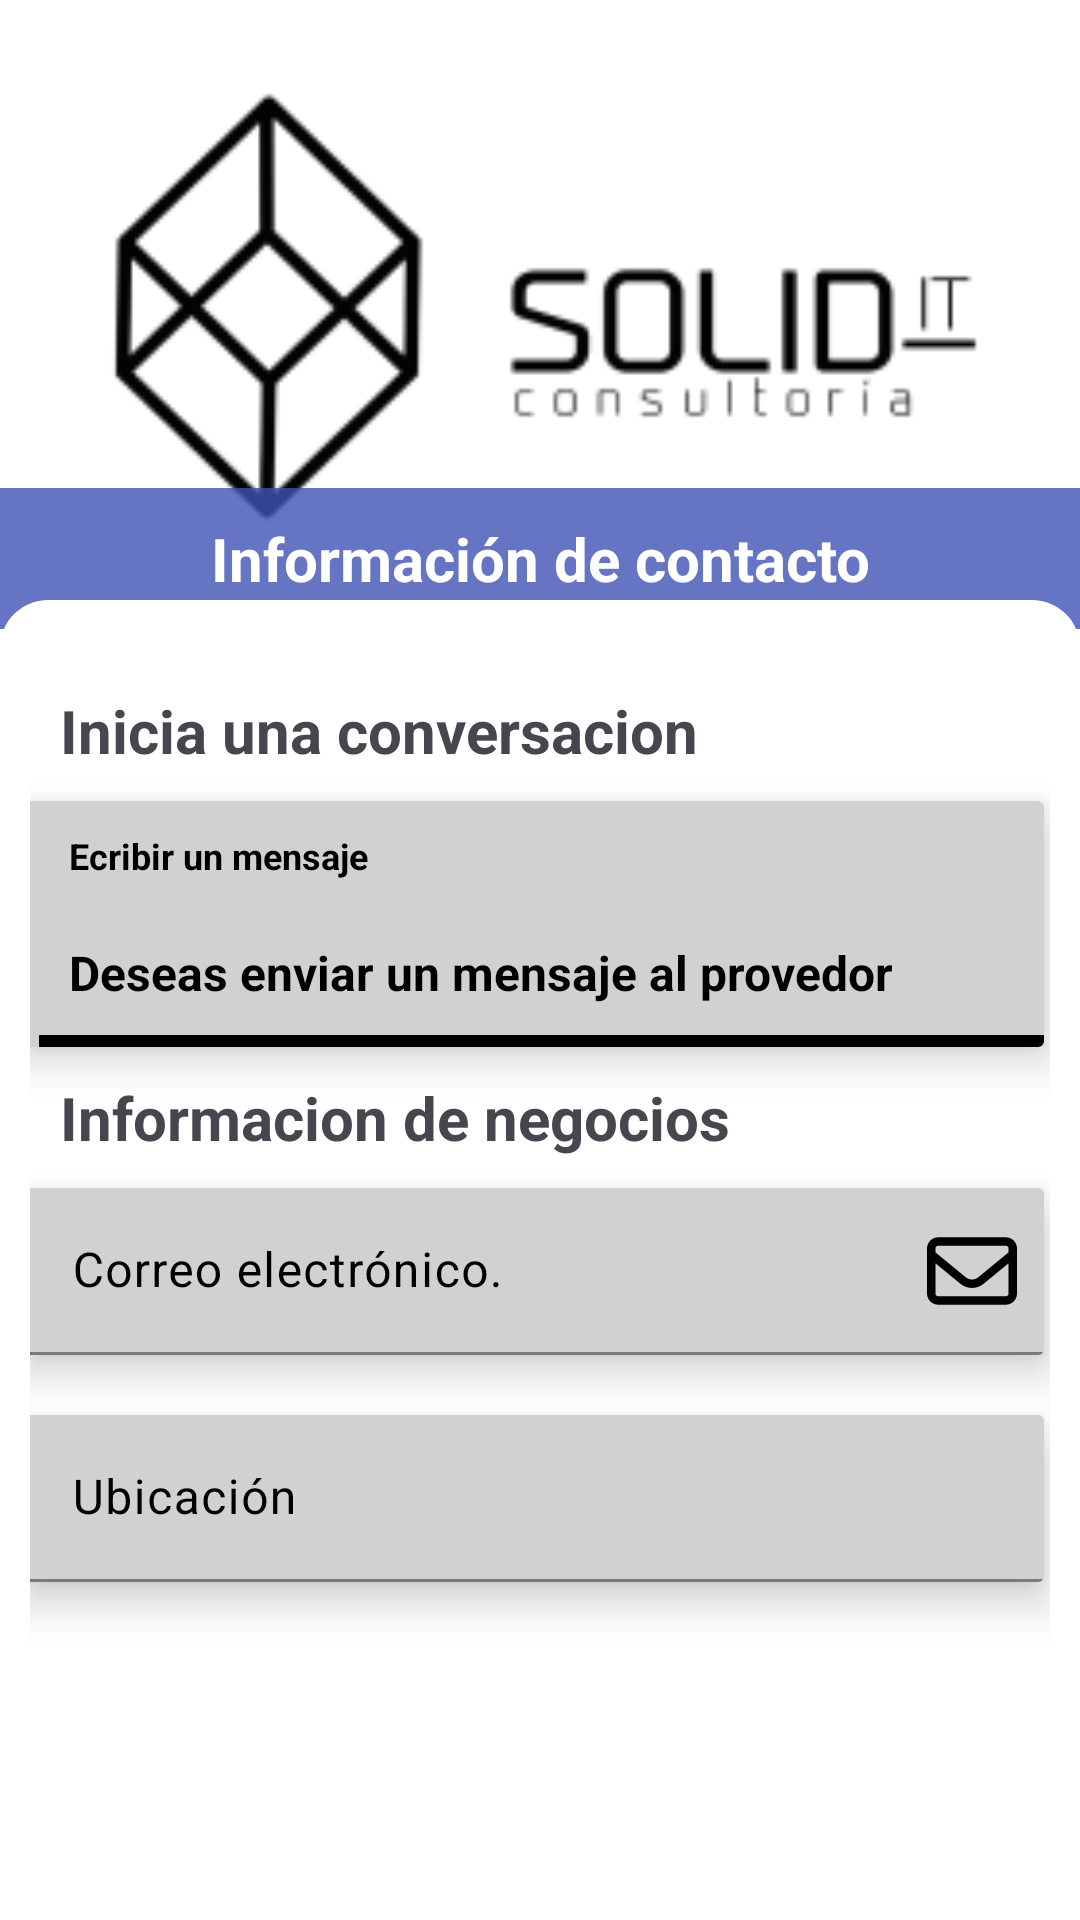

Produce the Android XML layout that renders to this screen, including the resource entries it uses.
<!-- AndroidManifest.xml: application theme Theme.ServiceSolidIT -->
<!-- res/layout/fragment_customer_to_provider_view.xml -->
<?xml version="1.0" encoding="utf-8"?>
<FrameLayout xmlns:android="http://schemas.android.com/apk/res/android"
    xmlns:tools="http://schemas.android.com/tools"
    android:layout_width="match_parent"
    android:layout_height="match_parent"
    xmlns:app="http://schemas.android.com/apk/res-auto"
    tools:context=".ProviderInformationFlow.CustomerToProvider"
    android:background="@color/bg_white">

    <RelativeLayout
        android:layout_width="match_parent"
        android:layout_height="match_parent">

        <ImageView
            android:layout_width="match_parent"
            android:layout_height="200dp"
            android:id="@+id/img_profile_view"
            android:scaleType="fitCenter"
            android:src="@drawable/solid"
            android:layout_alignParentTop="true"
            android:layout_alignParentStart="true"
            android:layout_alignParentEnd="true"/>
        <TextView
            android:layout_width="match_parent"
            android:layout_height="wrap_content"
            android:layout_above="@+id/content_options"
            android:text="Información de contacto"
            android:textAlignment="center"
            android:textStyle="bold"
            android:textColor="@color/bg_white"
            android:textSize="20dp"
            android:background="@color/blue_transparent"
            android:padding="10dp"
            android:layout_marginBottom="-10dp"/>


        <LinearLayout
            android:layout_width="match_parent"
            android:layout_height="match_parent"
            android:id="@+id/content_options"
            android:orientation="vertical"
            android:padding="10dp"
            android:layout_below="@+id/img_profile_view"
            android:layout_alignParentBottom="true"
            android:layout_alignParentStart="true"
            android:layout_alignParentEnd="true"
            android:background="@drawable/round_layout_top">

            <TextView
                android:layout_width="match_parent"
                android:layout_height="wrap_content"
                android:id="@+id/txt_conversation"
                android:text="Inicia una conversacion"
                android:paddingStart="10dp"
                android:paddingTop="20dp"
                android:paddingBottom="10dp"
                android:textSize="20dp"
                android:textStyle="bold"
                android:textAlignment="textStart"/>

            <androidx.cardview.widget.CardView
                android:layout_width="match_parent"
                android:layout_height="wrap_content"
                android:background="@drawable/round_card_top"
                android:backgroundTint="@color/bg_green_Light"
                android:layout_gravity="center"
                android:elevation="10dp"
                android:translationZ="6dp"
                android:translationX="-2dp">


                <LinearLayout
                    android:layout_width="match_parent"
                    android:layout_height="match_parent"
                    android:orientation="vertical"
                    android:paddingStart="5dp">

                    <TextView
                        android:layout_width="match_parent"
                        android:layout_height="wrap_content"
                        android:id="@+id/txt_mensaje"
                        android:text="Ecribir un mensaje"
                        android:padding="10dp"
                        android:textColor="@color/dark_normal"
                        android:textSize="12dp"
                        android:textStyle="bold"/>

                    <TextView
                        android:layout_width="match_parent"
                        android:layout_height="wrap_content"
                        android:id="@+id/txt_mensaje_description"
                        android:text="Deseas enviar un mensaje al provedor"
                        android:padding="10dp"
                        android:textColor="@color/dark_normal"
                        android:textSize="16dp"
                        android:textStyle="bold"/>

                    <Button
                        android:layout_width="wrap_content"
                        android:layout_height="wrap_content"
                        android:id="@+id/btnStartNewMessage"
                        android:visibility="gone"
                        android:text="Incia una nueva conversación"
                        android:layout_marginStart="5dp"/>

                    <Button
                        android:layout_width="wrap_content"
                        android:layout_height="wrap_content"
                        android:visibility="gone"
                        android:id="@+id/btnGoToConversation"
                        android:text="Continua con tu conversación"
                        android:layout_marginStart="5dp"/>


                    <TextView
                        android:layout_width="match_parent"
                        android:layout_height="4dp"
                        android:background="@color/dark_normal"
                        android:paddingTop="10dp"/>

                </LinearLayout>

            </androidx.cardview.widget.CardView>

            <TextView
                android:layout_width="match_parent"
                android:layout_height="wrap_content"
                android:id="@+id/txt_inf_bussines"
                android:text="Informacion de negocios"
                android:padding="10dp"
                android:textStyle="bold"
                android:textSize="20dp"/>

            <androidx.cardview.widget.CardView
                android:layout_width="match_parent"
                android:layout_height="wrap_content"
                android:layout_gravity="center"
                android:elevation="6dp"
                android:translationZ="6dp"
                android:translationX="-2dp"
                android:background="@drawable/round_card_top"
                android:backgroundTint="@color/bg_green_Light">

                <com.google.android.material.textfield.TextInputLayout
                    style="@style/FilledTextField"
                    android:id="@+id/tilEmailProvider"
                    android:hint="@string/value_edtxt_email"
                    app:endIconDrawable="@drawable/correo"
                    app:endIconTint="@color/dark_normal">

                    <com.google.android.material.textfield.TextInputEditText
                        style="@style/TextInput"
                        android:background="@color/bg_green_Light"
                        android:textColor="@color/dark_normal"
                        android:enabled="false"
                        />
                </com.google.android.material.textfield.TextInputLayout>

            </androidx.cardview.widget.CardView>

            <androidx.cardview.widget.CardView
                android:layout_width="match_parent"
                android:layout_height="wrap_content"
                android:layout_marginTop="20dp"
                android:layout_gravity="center"
                android:elevation="6dp"
                android:translationZ="6dp"
                android:translationX="-2dp"
                android:background="@drawable/round_card_top"
                android:backgroundTint="@color/bg_green_Light">

                <com.google.android.material.textfield.TextInputLayout
                    style="@style/FilledTextField"
                    android:id="@+id/tilLocationInfoProvider"
                    android:hint="Ubicación"
                    app:endIconDrawable="@drawable/ubicacion"
                    app:endIconTint="@color/dark_normal">

                    <com.google.android.material.textfield.TextInputEditText
                        style="@style/TextInput"
                        android:background="@color/bg_green_Light"
                        android:enabled="false"
                        android:textColor="@color/dark_normal" />
                </com.google.android.material.textfield.TextInputLayout>

            </androidx.cardview.widget.CardView>

        </LinearLayout>

    </RelativeLayout>


</FrameLayout>
<!-- resources referenced by this layout -->
<resources>
  <color name="bg_green_Light">#D1D1D1</color>
  <color name="bg_white">#FFFFFF</color>
  <color name="blue_transparent">#CB3F51B5</color>
  <color name="dark_normal">#000000</color>
  <!-- drawable round_card_top (drawable) -->
  <?xml version="1.0" encoding="utf-8"?>
  <shape xmlns:android="http://schemas.android.com/apk/res/android">
      <solid android:color="#44525D"/> 
      <corners
          android:topLeftRadius="16dp"
          android:topRightRadius="16dp"
          android:bottomLeftRadius="0dp"
          android:bottomRightRadius="0dp" />
  </shape>
  <!-- drawable round_layout_top (drawable) -->
  <?xml version="1.0" encoding="utf-8"?>
  <shape xmlns:android="http://schemas.android.com/apk/res/android">
      
      <corners
          android:topLeftRadius="16dp"
          android:topRightRadius="16dp"
          android:bottomLeftRadius="0dp"
          android:bottomRightRadius="0dp" />
  
      
      <solid android:color="#FFFFFF"/> 
  </shape>
  <string name="value_edtxt_email">Correo electrónico.</string>
  <style name="TextInput">
          <item name="android:layout_width">match_parent</item>
          <item name="android:layout_height">wrap_content</item>
          <item name="android:textColor">@color/dark_text</item>
          <item name="android:inputType">text</item>
      </style>
  <style name="Theme.ServiceSolidIT" parent="Base.Theme.ServiceSolidIT" />
  <color name="dark_text">#000000</color>
  <color name="md_theme_primary">#000000</color>
  <color name="md_theme_onPrimary">#FFFFFF</color>
  <color name="md_theme_primaryContainer">#212728</color>
  <color name="md_theme_onPrimaryContainer">#ACB2B3</color>
  <color name="md_theme_secondary">#020607</color>
  <color name="md_theme_onSecondary">#FFFFFF</color>
  <color name="md_theme_secondaryContainer">#242A2B</color>
  <color name="md_theme_onSecondaryContainer">#B0B6B7</color>
  <color name="md_theme_tertiary">#1E2425</color>
  <color name="md_theme_onTertiary">#FFFFFF</color>
  <color name="md_theme_tertiaryContainer">#3F4546</color>
  <color name="md_theme_onTertiaryContainer">#D6DCDD</color>
  <color name="md_theme_error">#BA1A1A</color>
  <color name="md_theme_onError">#FFFFFF</color>
  <color name="md_theme_errorContainer">#FFDAD6</color>
  <color name="md_theme_onErrorContainer">#410002</color>
  <color name="md_theme_background">#FCF9F8</color>
  <color name="md_theme_onBackground">#1C1B1B</color>
  <color name="md_theme_surface">#FCF9F8</color>
  <color name="md_theme_onSurface">#1B1C1C</color>
  <color name="md_theme_surfaceVariant">#E0E3E3</color>
  <color name="md_theme_onSurfaceVariant">#444748</color>
  <color name="md_theme_outline">#747878</color>
  <color name="md_theme_outlineVariant">#C4C7C8</color>
  <color name="md_theme_inverseSurface">#303030</color>
  <color name="md_theme_inverseOnSurface">#F3F0F0</color>
  <color name="md_theme_inversePrimary">#C2C8C9</color>
  <color name="md_theme_primaryFixed">#DEE3E4</color>
  <color name="md_theme_onPrimaryFixed">#171D1E</color>
  <color name="md_theme_primaryFixedDim">#C2C8C9</color>
  <color name="md_theme_onPrimaryFixedVariant">#424849</color>
  <color name="md_theme_secondaryFixed">#DEE3E4</color>
  <color name="md_theme_onSecondaryFixed">#171D1E</color>
  <color name="md_theme_secondaryFixedDim">#C2C7C8</color>
  <color name="md_theme_onSecondaryFixedVariant">#424849</color>
  <color name="md_theme_tertiaryFixed">#DEE3E4</color>
  <color name="md_theme_onTertiaryFixed">#171D1E</color>
  <color name="md_theme_tertiaryFixedDim">#C2C7C8</color>
  <color name="md_theme_onTertiaryFixedVariant">#424849</color>
  <color name="md_theme_surfaceDim">#DCD9D9</color>
  <color name="md_theme_surfaceBright">#FCF9F8</color>
  <color name="md_theme_surfaceContainerLowest">#FFFFFF</color>
  <color name="md_theme_surfaceContainerLow">#F6F3F2</color>
  <color name="md_theme_surfaceContainer">#F0EDED</color>
  <color name="md_theme_surfaceContainerHigh">#EAE7E7</color>
  <color name="md_theme_surfaceContainerHighest">#E4E2E1</color>
</resources>
